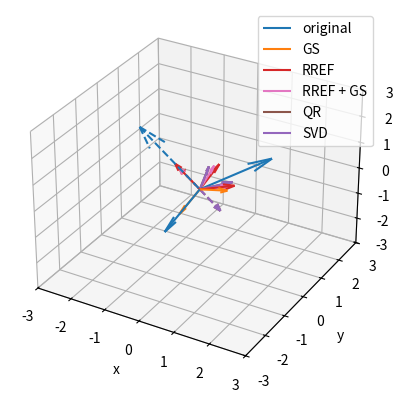

Source code (Python):
import numpy as np
import scipy.sparse
from scipy import linalg
import sympy
import matplotlib.pyplot as plt


def pinv_null(a, rcond=None, return_rank=False):
    u, s, vh = np.linalg.svd(a, full_matrices=True)
    M, N = u.shape[0], vh.shape[1]

    if rcond is None:
        rcond = np.finfo(s.dtype).eps * max(M, N)
    tol = np.amax(s) * rcond

    rank = np.sum(s > tol)
    Q = vh[rank:, :].T.conj()

    u = u[:, :rank]
    u /= s[:rank]
    B = np.transpose(np.conjugate(np.dot(u, vh[:rank])))

    if return_rank:
        return B, Q, rank
    else:
        return B, Q


def rref_sympy(V, row_vectors=True):
    if not row_vectors:
        V = V.T
    sym_V = sympy.Matrix(V)
    basis = sympy.matrices.matrix2numpy(sym_V.rref()[0], dtype=float)
    if not row_vectors:
        return basis.T
    else:
        return basis


def rref(A, row_vectors=True, tol=None):
    # Follow the implementation:
    # https://www.mathworks.com/matlabcentral/fileexchange/21583-fast-reduced-row-echelon-form
    V = A.copy()
    if not row_vectors:
        V = V.T
    m, n = V.shape

    if tol is None:
        tol = max(m, n) * np.finfo(V.dtype).eps * linalg.norm(V, np.inf)

    i = 0
    j = 0
    jb = list()
    while i < m and j < n:
        # Find value and index of largest element in the remainder of column j.
        k = np.argmax(np.abs(V[i:m, j]))
        k += i
        p = abs(V[k, j])

        if p <= tol:
            # The column is negligible, zero it out.
            V[i:m, j] = 0
            j += 1
        else:
            # Remember column index
            jb += [j]
            # Swap i-th and k-th rows.
            V[[i, k], j:n] = V[[k, i], j:n]
            # Divide the pivot row by the pivot element.
            Vi = V[i, j:n] / V[i, j]
            # Subtract multiples of the pivot row from all the other rows.
            V[:, j:n] = V[:, j:n] - np.outer(V[:, j], Vi)
            V[i, j:n] = Vi
            i += 1
            j += 1

    if not row_vectors:
        return V.T
    return V


def gram_schmidt(A, row_vectors=True, norm_dim=None):
    V = A.copy()
    if not row_vectors:
        V = V.T
    for i, v in enumerate(V):
        prev_basis = V[0:i]
        coeff_vec = prev_basis @ v
        v -= coeff_vec @ prev_basis
        v_norm = np.linalg.norm(v)
        if v_norm > 1e-10:
            v /= v_norm
        else:
            v[v<1e-10] = 0

    if norm_dim is not None:
        for i, v in enumerate(V):
            bn = np.linalg.norm(v[:norm_dim])
            if bn > 0.01:
                V[i] = v / bn

    if not row_vectors:
        return np.array(V).T
    else:
        return np.array(V)


def orthogonalization_test():
    m = 3
    n = 2
    V_1 = np.random.randn(m, n)
    z_1 = np.cross(V_1[:, 0], V_1[:, 1])
    print("original: \n", V_1)

    V_2 = gram_schmidt(V_1, row_vectors=False)
    z_2 = np.cross(V_2[:, 0], V_2[:, 1])
    print("gs: \n", V_2)

    V_3 = rref(V_1, row_vectors=False)
    z_3 = np.cross(V_3[:, 0], V_3[:, 1])
    print("rref: \n", V_3)

    V_4 = gram_schmidt(V_3, row_vectors=False)
    z_4 = np.cross(V_4[:, 0], V_4[:, 1])
    print("gs + rref:\n", V_4)

    V_q, v_r = np.linalg.qr(z_1[:, np.newaxis], mode='complete')
    V_q = V_q[:, np.where(v_r.flatten() == 0)[0]]
    z_q = np.cross(V_q[:, 0], V_q[:, 1])
    print("qr: \n", V_q)

    V_svd = scipy.linalg.null_space(z_1[np.newaxis, :])
    z_svd = np.cross(V_svd[:, 0], V_svd[:, 1])
    print("svd: \n", V_svd)

    fig = plt.figure()
    ax = fig.add_subplot(projection='3d')
    ax.quiver(0, 0, 0, V_1[0, 0], V_1[1, 0], V_1[2, 0], color='tab:blue', label='original')
    ax.quiver(0, 0, 0, V_1[0, 1], V_1[1, 1], V_1[2, 1], color='tab:blue')
    ax.quiver(0, 0, 0, z_1[0], z_1[1], z_1[2], color='tab:blue', linestyle='--')

    ax.quiver(0, 0, 0, V_2[0, 0], V_2[1, 0], V_2[2, 0], color='tab:orange', label='GS')
    ax.quiver(0, 0, 0, V_2[0, 1], V_2[1, 1], V_2[2, 1], color='tab:orange')
    ax.quiver(0, 0, 0, z_2[0], z_2[1], z_2[2], color='tab:orange', linestyle='--')

    ax.quiver(0, 0, 0, V_3[0, 0], V_3[1, 0], V_3[2, 0], color='tab:red', label='RREF')
    ax.quiver(0, 0, 0, V_3[0, 1], V_3[1, 1], V_3[2, 1], color='tab:red')
    ax.quiver(0, 0, 0, z_3[0], z_3[1], z_3[2], color='tab:red', linestyle='--')

    ax.quiver(0, 0, 0, V_4[0, 0], V_4[1, 0], V_4[2, 0], color='tab:pink', label='RREF + GS')
    ax.quiver(0, 0, 0, V_4[0, 1], V_4[1, 1], V_4[2, 1], color='tab:pink')
    ax.quiver(0, 0, 0, z_4[0], z_4[1], z_4[2], color='tab:pink', linestyle='--')

    ax.quiver(0, 0, 0, V_q[0, 0], V_q[1, 0], V_q[2, 0], color='tab:brown', label='QR')
    ax.quiver(0, 0, 0, V_q[0, 1], V_q[1, 1], V_q[2, 1], color='tab:brown')
    ax.quiver(0, 0, 0, z_q[0], z_q[1], z_q[2], color='tab:brown', linestyle='--')

    ax.quiver(0, 0, 0, V_svd[0, 0], V_svd[1, 0], V_svd[2, 0], color='tab:purple', label='SVD')
    ax.quiver(0, 0, 0, V_svd[0, 1], V_svd[1, 1], V_svd[2, 1], color='tab:purple')
    ax.quiver(0, 0, 0, z_svd[0], z_svd[1], z_svd[2], color='tab:purple', linestyle='--')

    ax.set_xlim(-3, 3)
    ax.set_ylim(-3, 3)
    ax.set_zlim(-3, 3)
    ax.set_xlabel("x")
    ax.set_ylabel("y")
    ax.set_zlabel("z")
    ax.legend()
    plt.show()


def rref_test():
    for i in range(100):
        m, n = np.random.randint(1, 10, 2)
        V = np.random.randn(m, n)

        V_1 = rref(V)
        V_2 = rref_sympy(V)
        print(np.isclose(V_1, V_2).all())


def gram_schmidt_test():
    for i in range(100):
        m = 7
        n = 5

        V = np.random.randn(m, n)
        V_rref = rref(V, row_vectors=False)
        V_orth = gram_schmidt(V_rref, row_vectors=False)
        print(V_orth.max(), np.abs(V_orth).min())



if __name__ == '__main__':
    # rref_test()
    # gram_schmidt_test()
    orthogonalization_test()
